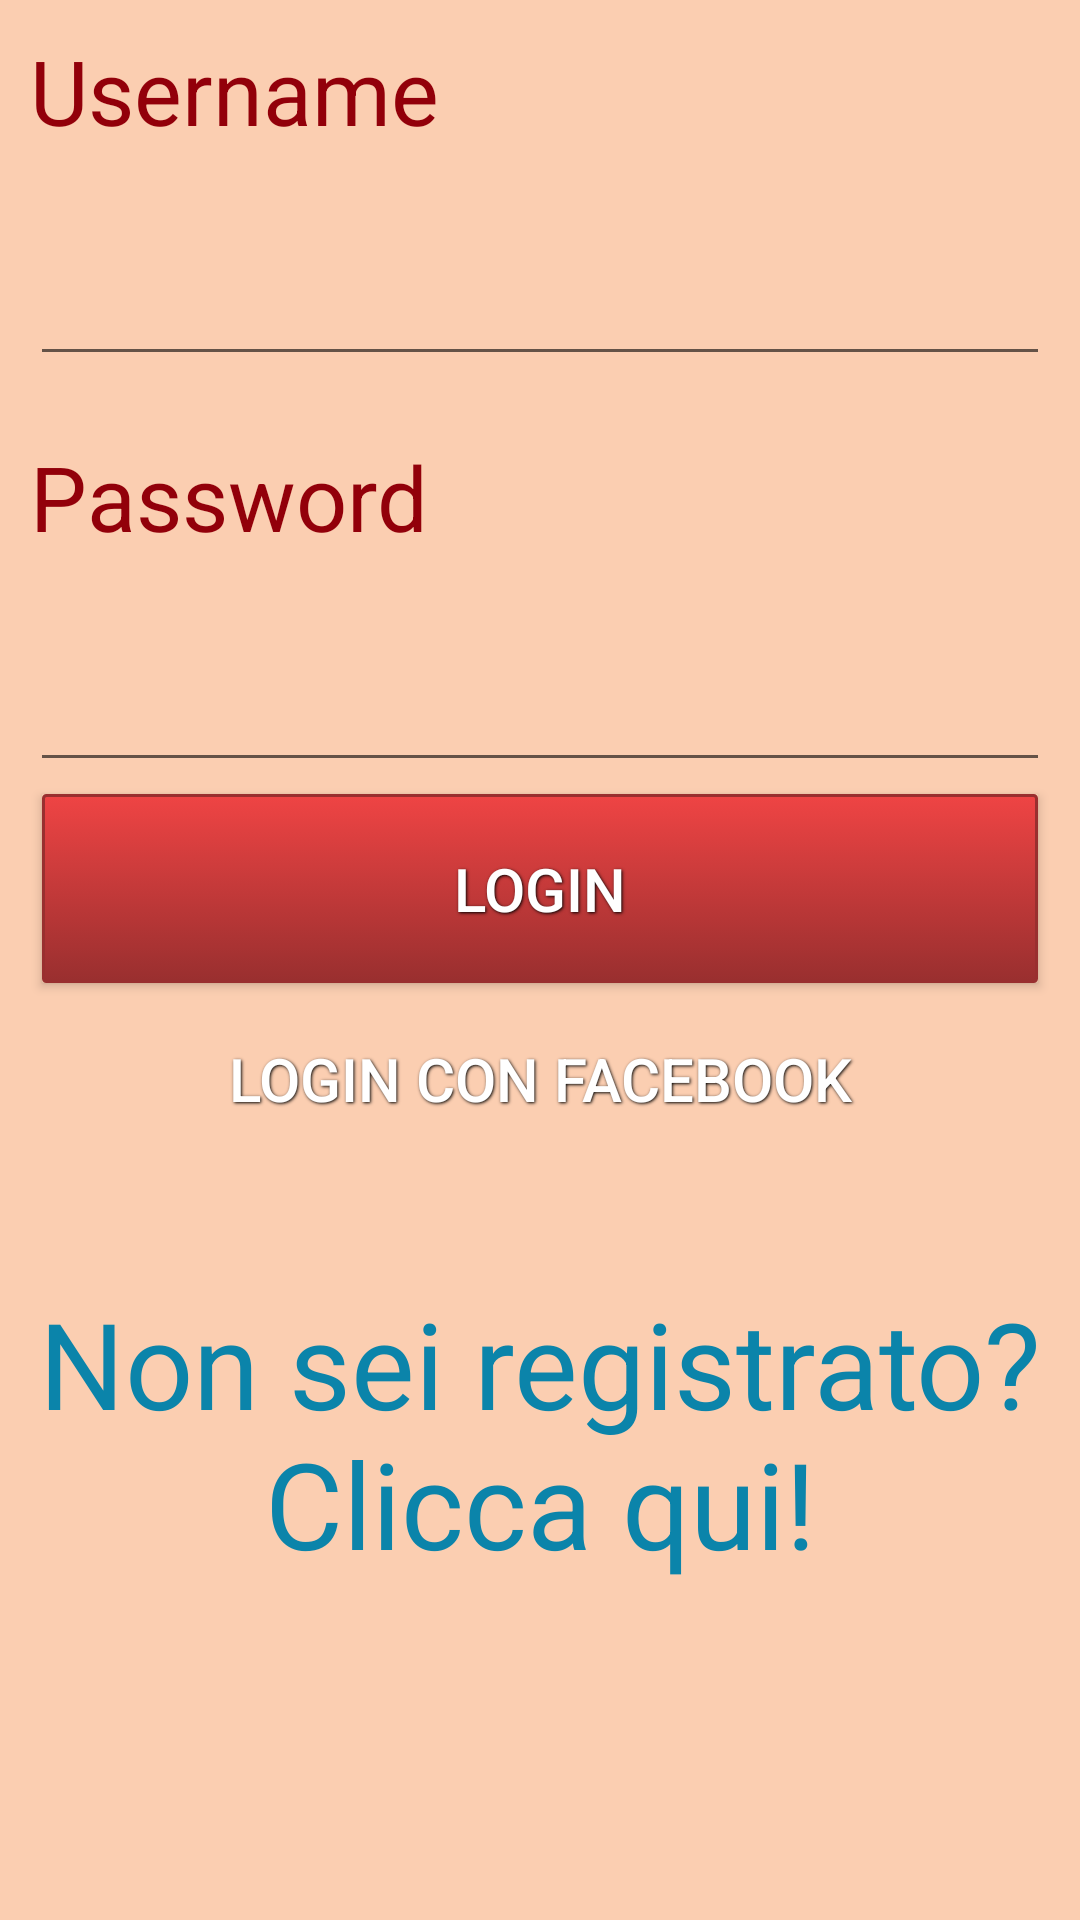

Layout XML and referenced resources for this Android screen:
<!-- AndroidManifest.xml: fallback theme Theme.MaterialComponents.DayNight.NoActionBar -->
<!-- res/layout/login.xml -->
<?xml version="1.0" encoding="utf-8"?>

<ScrollView xmlns:android="http://schemas.android.com/apk/res/android"
    android:layout_width="fill_parent"
    android:layout_height="fill_parent"
    android:fillViewport="true"
     >

    <RelativeLayout
        android:layout_width="fill_parent"
        android:layout_height="wrap_content"
        android:background="#fbceb1" >



        

        <LinearLayout
            android:layout_width="match_parent"
            android:layout_height="wrap_content"
            android:orientation="vertical"
            android:padding="10dip" >

            

            <TextView
                android:layout_width="fill_parent"
                android:layout_height="wrap_content"
                android:text="Username"
                android:textColor="#92000A"
                android:textSize="30dp" />

            <EditText
                android:id="@+id/editusername"
                android:layout_width="fill_parent"
                android:layout_height="70dp"
                android:layout_marginBottom="20dip"
                android:layout_marginTop="5dip"
                android:singleLine="true"
                style="@style/editTextStyle" />
            

           

            <TextView
                android:layout_width="fill_parent"
                android:layout_height="wrap_content"
                android:text="Password"
                android:textColor="#92000A"
                android:textSize="30dp" />

            <EditText
                android:id="@+id/editpassword"
                style="@style/editTextStyle"
                android:layout_width="fill_parent"
                android:layout_height="70dp"
                android:layout_marginTop="5dip"
                android:layout_weight="0.24"
                android:password="true"
                android:singleLine="true" />

            

            

            <Button
                android:id="@+id/btnLogin"
                android:layout_width="match_parent"
                android:layout_height="63dp"
				android:padding="10dp"
                android:layout_margin="4dp"
                android:background="@drawable/button"
                style="@style/ButtonText"
                android:text="Login" />

            <Button
                android:id="@+id/btnLoginFB"
                style="@style/ButtonText"
                android:layout_width="match_parent"
                android:layout_height="wrap_content"
                android:layout_margin="4dp"
                android:background="@drawable/button_fb"
                android:drawableLeft="@drawable/facebook"
                android:padding="10dp"
                android:text="Login con Facebook" />

            

            <TextView
                android:id="@+id/link_to_register"
                android:layout_width="fill_parent"
                android:layout_height="wrap_content"
                android:layout_marginBottom="40dip"
                android:layout_marginTop="40dip"
                android:gravity="center"
                android:text="Non sei registrato? Clicca qui!"
                android:textColor="#0b84aa"
                android:textSize="40dip" />

        </LinearLayout>
        
    </RelativeLayout>

</ScrollView>
<!-- resources referenced by this layout -->
<resources>
  <!-- drawable button (drawable-hdpi) -->
  <?xml version="1.0" encoding="utf-8"?>
  
  <selector xmlns:android="http://schemas.android.com/apk/res/android">
      <item android:state_pressed="true" >
          <shape>
              <solid
                  android:color="#ef4444" />
              <stroke
                  android:width="1dp"
                  android:color="#992f2f" />
              <corners
                  android:radius="1dp" />
  
          </shape>
      </item>
      <item>
          <shape>
              <gradient
                  android:startColor="#ef4444"
                  android:endColor="#992f2f"
                  android:angle="270" />
              <stroke
                  android:width="1dp"
                  android:color="#992f2f" />
              <corners
                  android:radius="1dp" />
  
          </shape>
      </item>
  </selector>
  <style name="ButtonText">
          <item name="android:layout_width">fill_parent</item>
          <item name="android:layout_height">wrap_content</item>
          <item name="android:textColor">#ffffff</item>
          <item name="android:gravity">center</item>
          <item name="android:layout_margin">3dp</item>
          <item name="android:textStyle">normal</item>
          <item name="android:textSize">20sp</item>
          <item name="android:shadowColor">#000000</item>
          <item name="android:shadowDx">1</item>
          <item name="android:shadowDy">1</item>
          <item name="android:shadowRadius">2</item>
      </style>
  <style name="editTextStyle">
      <item name="android:textColor">#000000</item> 
    </style>
</resources>
